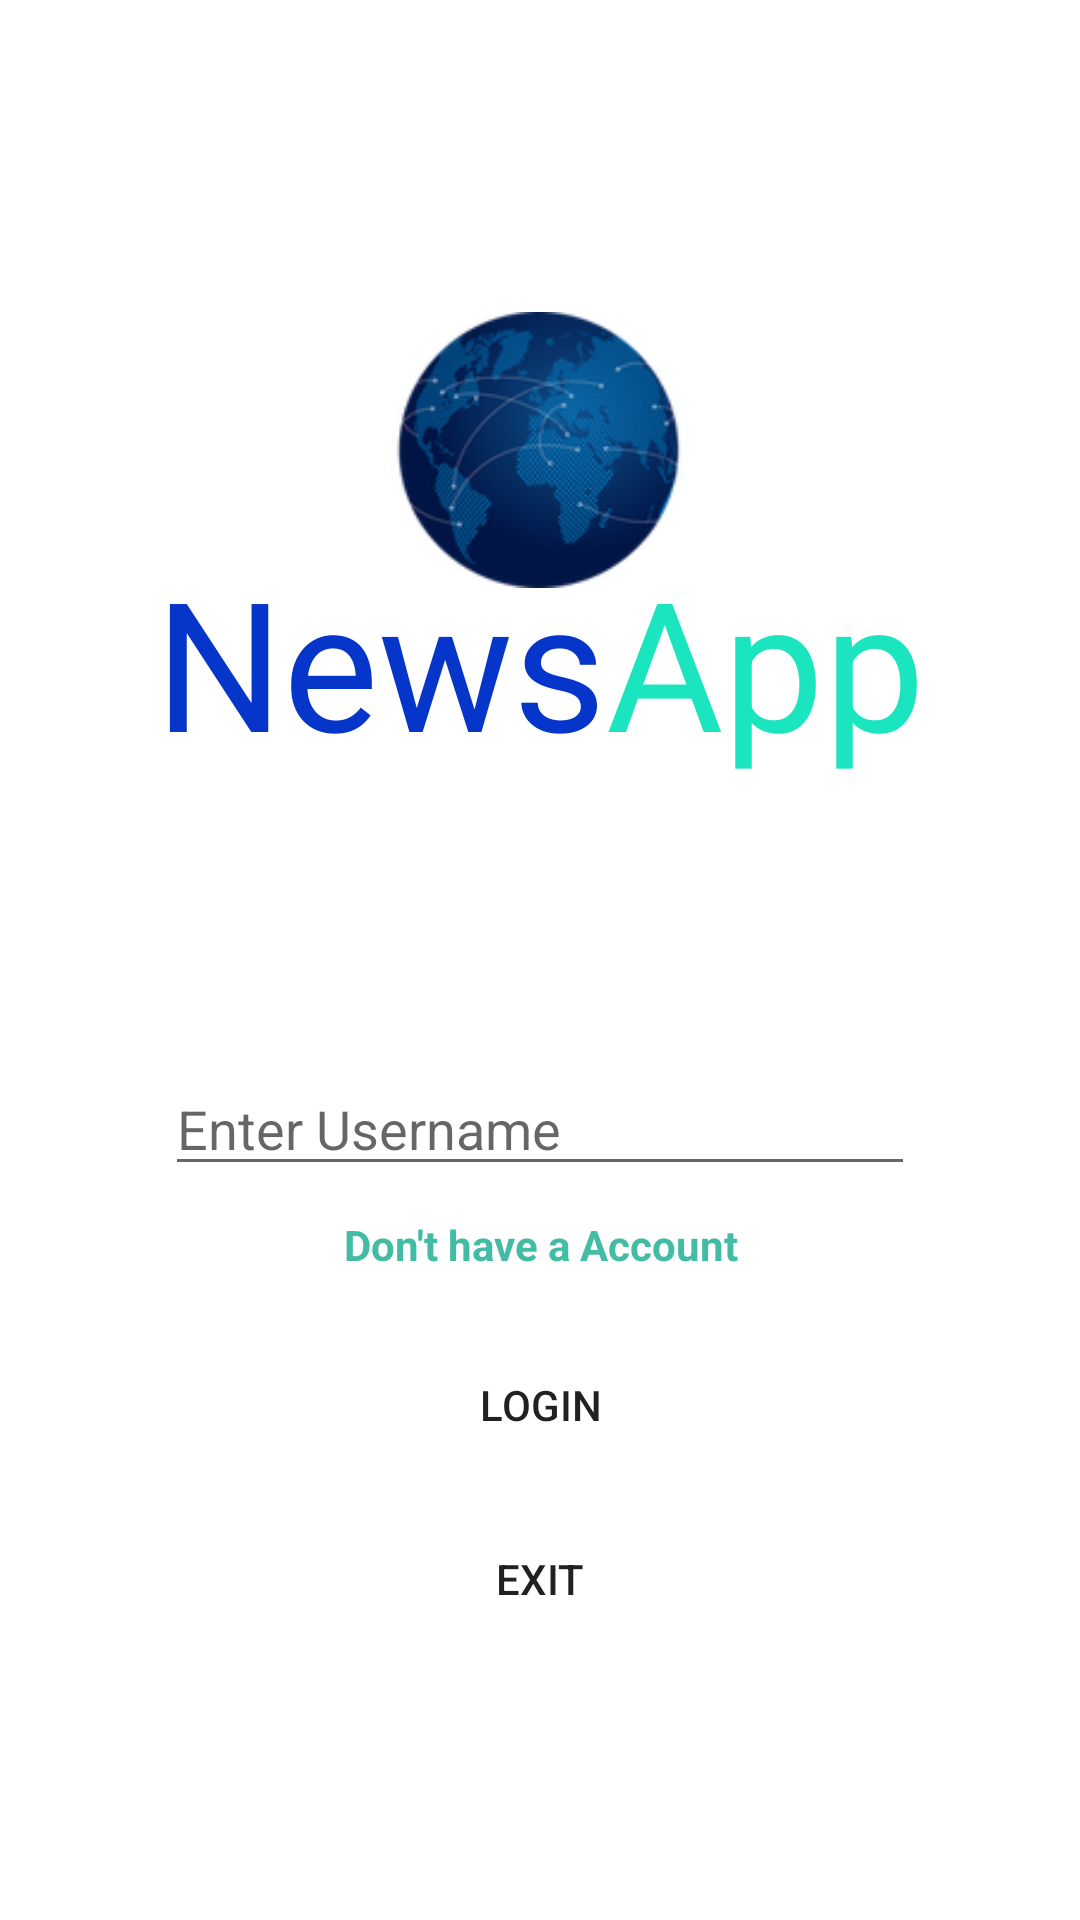

Reconstruct the res/layout file that produces this screen, plus the resources it refers to.
<!-- AndroidManifest.xml: application theme Theme.NewsApp -->
<!-- res/layout/activity_login.xml -->
<?xml version="1.0" encoding="utf-8"?>
<LinearLayout xmlns:android="http://schemas.android.com/apk/res/android"
    xmlns:app="http://schemas.android.com/apk/res-auto"
    xmlns:tools="http://schemas.android.com/tools"
    android:layout_width="match_parent"
    android:layout_height="match_parent"
    tools:context=".LoginActivity">

    <LinearLayout
        android:layout_width="match_parent"
        android:layout_height="wrap_content"
        android:gravity="center"
        android:orientation="vertical"
        android:layout_marginTop="100dp">

        <ImageView
            android:id="@+id/ic_logo"
            android:layout_width="100dp"
            android:layout_height="100dp"
            android:src="@drawable/ic_app_logo"
            android:contentDescription="@string/logo" />

        <LinearLayout
            android:layout_width="match_parent"
            android:layout_height="wrap_content"
            android:gravity="center"
            android:layout_marginTop="-20dp">

            <TextView
                android:id="@+id/title_News"
                android:layout_width="wrap_content"
                android:layout_height="wrap_content"
                android:textColor="@color/colorPrimary"
                android:textSize="60sp"
                android:text="@string/news" />

            <TextView
                android:id="@+id/title_App"
                android:layout_width="wrap_content"
                android:layout_height="wrap_content"
                android:textColor="@color/colorSecondary"
                android:textSize="60sp"
                android:text="@string/app"/>
        </LinearLayout>

        <LinearLayout
            android:gravity="center"
            android:orientation="vertical"
            android:layout_width="match_parent"
            android:layout_height="wrap_content"
            android:layout_marginTop="85dp">

            <EditText
                android:layout_marginTop="10dp"
                android:id="@+id/edUserName"
                android:layout_width="250dp"
                android:layout_height="40dp"
                android:hint="@string/enter_username"/>

            <TextView
                android:id="@+id/btnRegister"
                android:layout_marginTop="10dp"
                android:layout_width="match_parent"
                android:layout_height="wrap_content"
                android:gravity="center"
                android:textSize="14sp"
                android:textStyle="bold"
                android:clickable="true"
                android:text="@string/dont_have_a_account"
                android:textColor="@color/colorSecondaryDark"
                android:focusable="true" />

            <Button
                android:id="@+id/btnLogin"
                android:layout_width="120dp"
                android:layout_height="wrap_content"
                android:background="@drawable/bg_button"
                android:text="Login"
                android:layout_marginTop="20dp"/>

            <Button
                android:id="@+id/btnExit"
                android:layout_width="120dp"
                android:layout_height="wrap_content"
                android:background="@drawable/bg_button"
                android:text="@string/exit"
                android:layout_marginTop="10dp"/>

        </LinearLayout>

    </LinearLayout>

</LinearLayout>
<!-- resources referenced by this layout -->
<resources>
  <color name="colorPrimary">#0635c9</color>
  <color name="colorSecondary">#1ae5be</color>
  <color name="colorSecondaryDark">#43bca5</color>
  <!-- drawable ic_app_logo: png bitmap (drawable, 23039 bytes) -->
  <string name="app">App</string>
  <string name="dont_have_a_account">Don\'t have a Account</string>
  <string name="enter_username">Enter Username</string>
  <string name="exit">Exit</string>
  <string name="logo">Logo</string>
  <string name="news">News</string>
  <style name="Theme.NewsApp" parent="Theme.MaterialComponents.DayNight.DarkActionBar">
          
          <item name="colorPrimary">@color/colorPrimaryDark</item>
          <item name="colorPrimaryVariant">@color/colorPrimary</item>
          <item name="colorOnPrimary">@color/white</item>
          
          <item name="colorSecondary">@color/colorSecondaryDark</item>
          <item name="colorSecondaryVariant">@color/colorSecondary</item>
          <item name="colorOnSecondary">@color/black</item>
          
          <item name="android:statusBarColor" tools:targetApi="l">?attr/colorPrimaryVariant</item>
          
      </style>
  <color name="colorPrimaryDark">#052aa1</color>
  <color name="white">#FFFFFFFF</color>
  <color name="black">#FF000000</color>
</resources>
